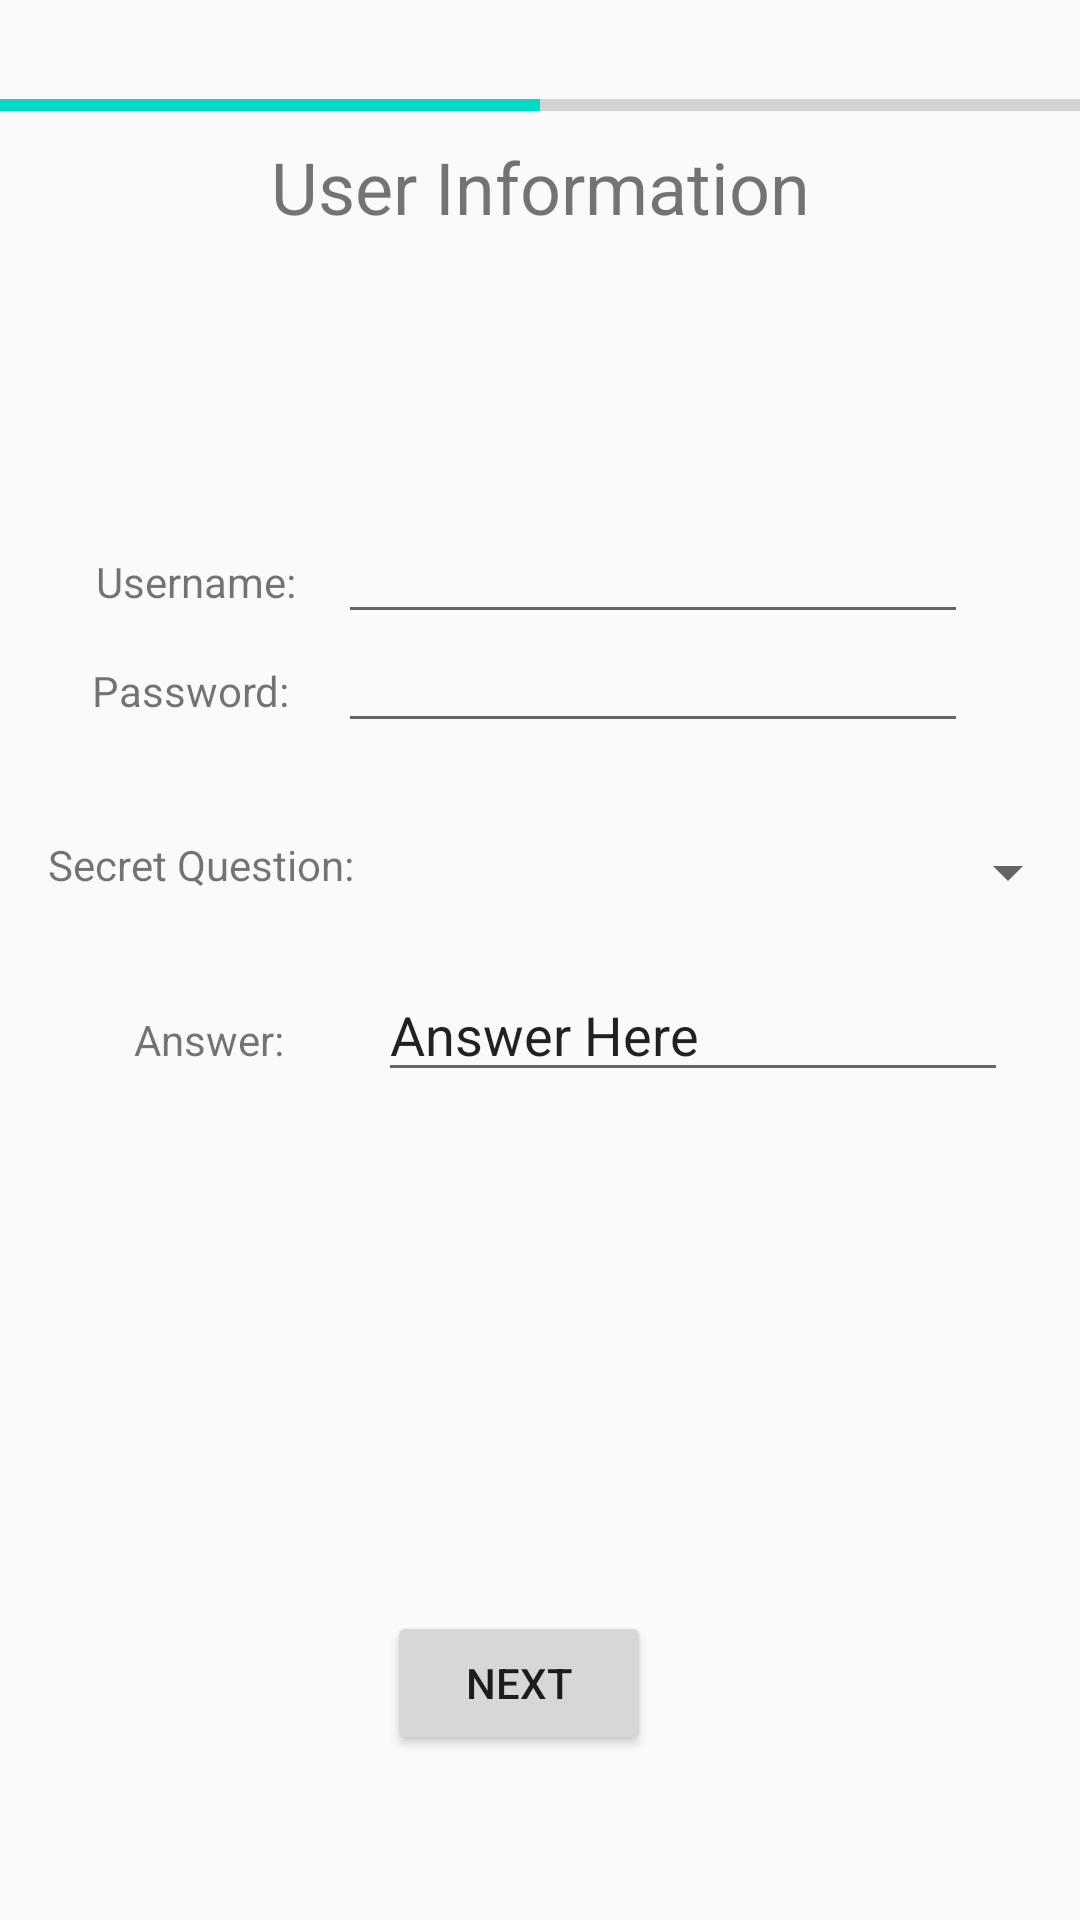

Reconstruct the res/layout file that produces this screen, plus the resources it refers to.
<!-- AndroidManifest.xml: application theme AppTheme -->
<!-- res/layout/activity_create_profile1.xml -->
<?xml version="1.0" encoding="utf-8"?>
<android.support.constraint.ConstraintLayout xmlns:android="http://schemas.android.com/apk/res/android"
    xmlns:app="http://schemas.android.com/apk/res-auto"
    xmlns:tools="http://schemas.android.com/tools"
    android:layout_width="match_parent"
    android:layout_height="match_parent"
    tools:context="com.example.user.winit.CreateProfile1"
    tools:layout_editor_absoluteY="81dp">

    <ProgressBar
        android:id="@+id/progressBar"
        style="?android:attr/progressBarStyleHorizontal"
        android:layout_width="0dp"
        android:layout_height="wrap_content"
        android:layout_marginTop="27dp"
        android:progress="50"
        app:layout_constraintEnd_toEndOf="parent"
        app:layout_constraintStart_toStartOf="parent"
        app:layout_constraintTop_toTopOf="parent" />

    <TextView
        android:id="@+id/textView6"
        android:layout_width="wrap_content"
        android:layout_height="wrap_content"
        android:layout_marginTop="3dp"
        android:text="User Information"
        android:textSize="24sp"
        app:layout_constraintEnd_toEndOf="parent"
        app:layout_constraintStart_toStartOf="parent"
        app:layout_constraintTop_toBottomOf="@+id/progressBar" />

    <ImageView
        android:id="@+id/imageView"
        android:layout_width="wrap_content"
        android:layout_height="wrap_content"
        app:layout_constraintBottom_toTopOf="@+id/createUsername"
        app:layout_constraintEnd_toEndOf="parent"
        app:layout_constraintStart_toStartOf="parent"
        app:srcCompat="@mipmap/ic_launcher" />

    <TextView
        android:id="@+id/textView7"
        android:layout_width="wrap_content"
        android:layout_height="wrap_content"
        android:layout_marginStart="32dp"
        android:text="Username:"
        app:layout_constraintBaseline_toBaselineOf="@+id/createUsername"
        app:layout_constraintStart_toStartOf="parent" />

    <TextView
        android:id="@+id/textView8"
        android:layout_width="wrap_content"
        android:layout_height="wrap_content"
        android:layout_marginEnd="16dp"
        android:text="Password:"
        app:layout_constraintBaseline_toBaselineOf="@+id/createPassword"
        app:layout_constraintEnd_toStartOf="@+id/createPassword" />

    <EditText
        android:id="@+id/createUsername"
        android:layout_width="wrap_content"
        android:layout_height="wrap_content"
        android:layout_marginStart="14dp"
        android:layout_marginTop="170dp"
        android:ems="10"
        android:inputType="textEmailAddress"
        app:layout_constraintStart_toEndOf="@+id/textView7"
        app:layout_constraintTop_toTopOf="parent" />

    <EditText
        android:id="@+id/createPassword"
        android:layout_width="wrap_content"
        android:layout_height="wrap_content"
        android:layout_marginTop="3dp"
        android:ems="10"
        android:inputType="textPassword"
        app:layout_constraintStart_toStartOf="@+id/createUsername"
        app:layout_constraintTop_toBottomOf="@+id/textView7" />

    <Spinner
        android:id="@+id/spinner"
        android:layout_width="0dp"
        android:layout_height="wrap_content"
        android:layout_marginTop="31dp"
        app:layout_constraintEnd_toEndOf="parent"
        app:layout_constraintStart_toEndOf="@+id/textView9"
        app:layout_constraintTop_toBottomOf="@+id/createPassword" />

    <TextView
        android:id="@+id/textView9"
        android:layout_width="wrap_content"
        android:layout_height="wrap_content"
        android:layout_marginEnd="15dp"
        android:layout_marginStart="16dp"
        android:text="Secret Question:"
        app:layout_constraintEnd_toStartOf="@+id/spinner"
        app:layout_constraintStart_toStartOf="parent"
        app:layout_constraintTop_toTopOf="@+id/spinner" />

    <TextView
        android:id="@+id/textView10"
        android:layout_width="wrap_content"
        android:layout_height="wrap_content"
        android:layout_marginBottom="8dp"
        android:layout_marginEnd="41dp"
        android:layout_marginStart="38dp"
        android:text="Answer:"
        app:layout_constraintBottom_toBottomOf="@+id/newAnswer"
        app:layout_constraintEnd_toStartOf="@+id/newAnswer"
        app:layout_constraintStart_toStartOf="@+id/textView9" />

    <Button
        android:id="@+id/next"
        android:layout_width="wrap_content"
        android:layout_height="wrap_content"
        android:layout_marginBottom="55dp"
        android:layout_marginStart="3dp"
        android:text="NEXT"
        app:layout_constraintBottom_toBottomOf="parent"
        app:layout_constraintStart_toStartOf="@+id/newAnswer" />

    <EditText
        android:id="@+id/newAnswer"
        android:layout_width="wrap_content"
        android:layout_height="wrap_content"
        android:layout_marginEnd="24dp"
        android:layout_marginTop="20dp"
        android:ems="10"
        android:inputType="textPersonName"
        android:text="Answer Here"
        app:layout_constraintEnd_toEndOf="parent"
        app:layout_constraintTop_toBottomOf="@+id/spinner" />
</android.support.constraint.ConstraintLayout>
<!-- resources referenced by this layout -->
<resources>
  <style name="AppTheme" parent="Theme.AppCompat.Light.DarkActionBar">
          
          <item name="colorPrimary">@color/colorPrimary</item>
          <item name="colorPrimaryDark">@color/colorPrimaryDark</item>
          <item name="colorAccent">@color/colorAccent</item>
  
      </style>
  <!-- not gathered from this repository: default colours our renderer supplied (Android Studio template values) -->
  <color name="colorPrimary">#FF6200EE</color>
  <color name="colorPrimaryDark">#FF3700B3</color>
  <color name="colorAccent">#FF03DAC5</color>
</resources>
